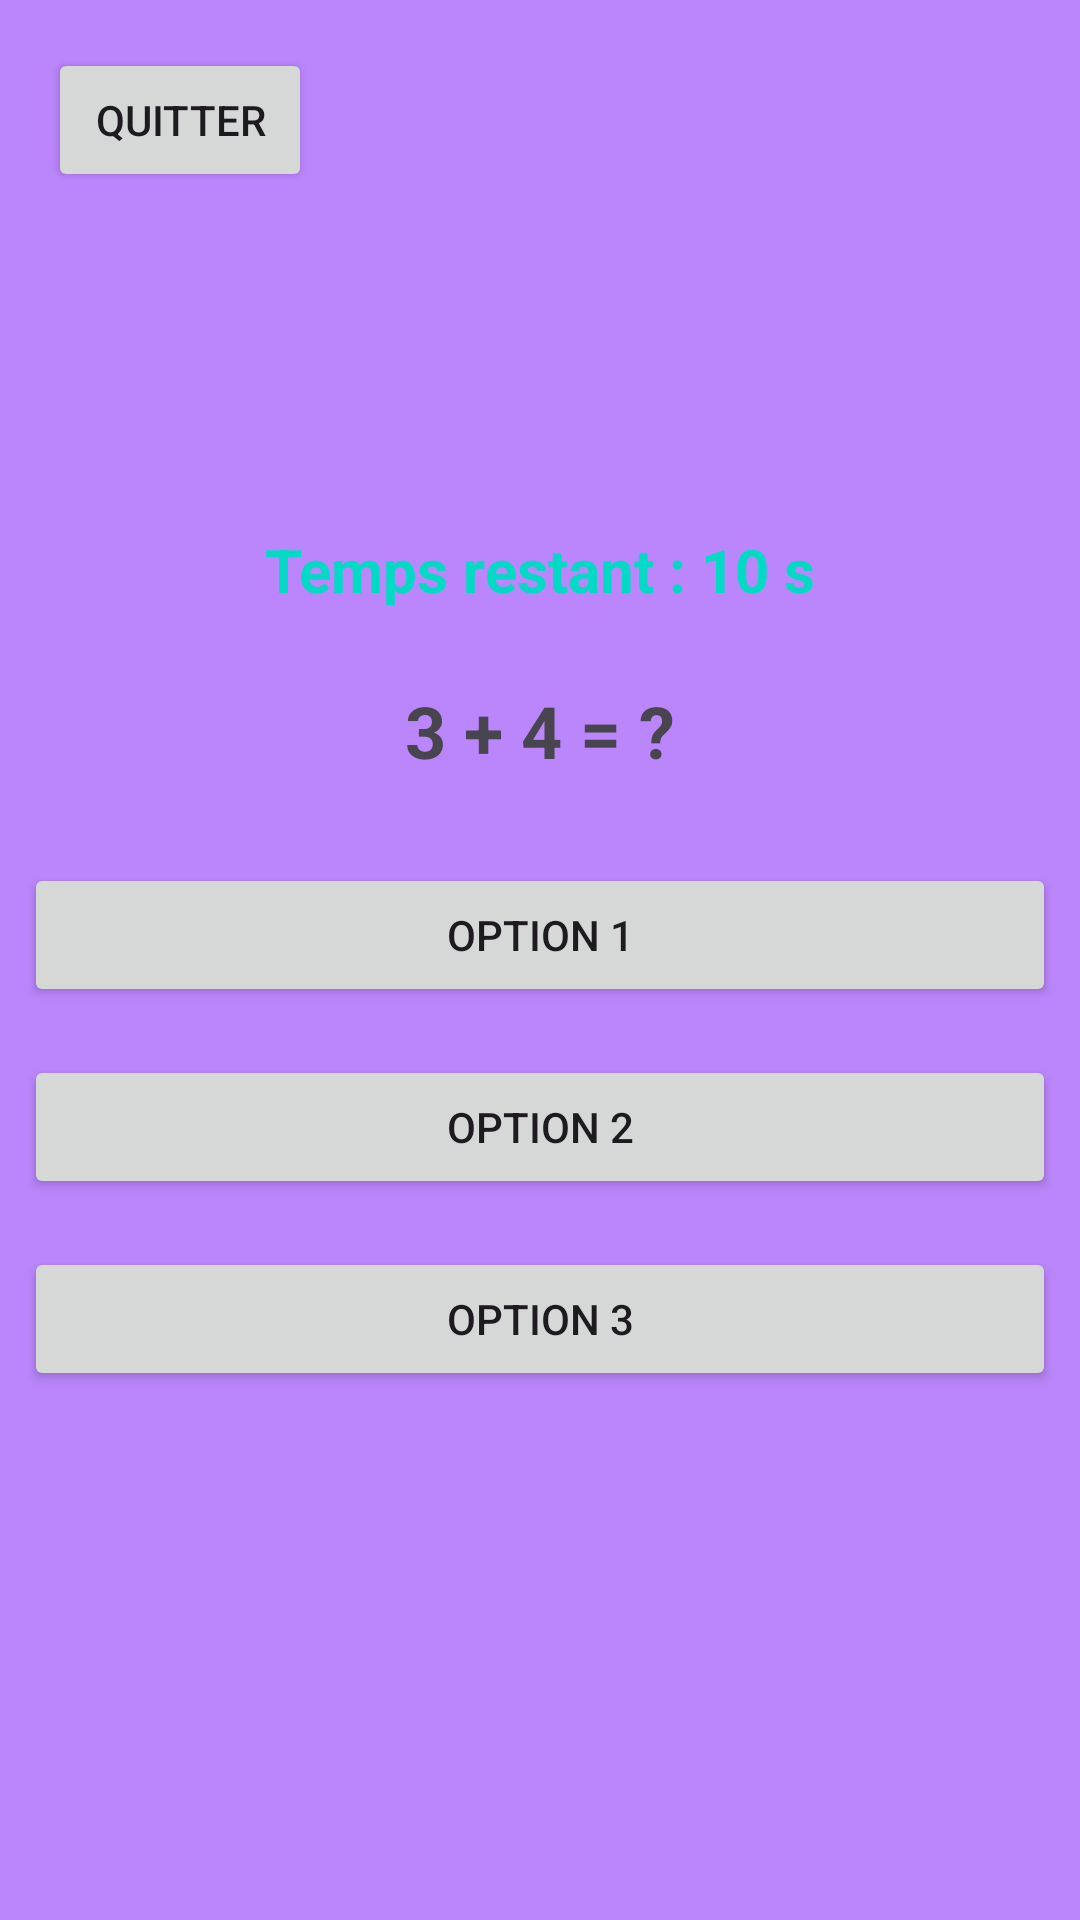

Produce the Android XML layout that renders to this screen, including the resource entries it uses.
<!-- AndroidManifest.xml: application theme Theme.CalculeMentalProject -->
<!-- res/layout/activity_main_calcule.xml -->
<?xml version="1.0" encoding="utf-8"?>
<FrameLayout xmlns:android="http://schemas.android.com/apk/res/android"
    android:layout_width="match_parent"
    android:layout_height="match_parent"
    android:background="@color/backgroundColor">

    
    <Button
        android:id="@+id/backToMainButton"
        android:layout_width="wrap_content"
        android:layout_height="wrap_content"
        android:text="Quitter"
        android:layout_gravity="start|top"
        android:padding="8dp"
        android:layout_margin="16dp" />

    
    <LinearLayout
        android:layout_width="match_parent"
        android:layout_height="match_parent"
        android:orientation="vertical"
        android:gravity="center">

        
        <TextView
            android:id="@+id/timerTextView"
            android:layout_width="wrap_content"
            android:layout_height="wrap_content"
            android:text="Temps restant : 10 s"
            android:textColor="#03DAC5"
            android:textSize="20sp"
            android:padding="8dp"
            android:textStyle="bold" />

        
        <TextView
            android:id="@+id/equationTextView"
            android:layout_width="wrap_content"
            android:layout_height="wrap_content"
            android:text="3 + 4 = ?"
            android:textSize="24sp"
            android:textStyle="bold"
            android:layout_marginTop="16dp"
            android:gravity="center" />

        
        <LinearLayout
            android:layout_width="match_parent"
            android:layout_height="wrap_content"
            android:orientation="vertical"
            android:layout_marginTop="20dp">

            <Button
                android:id="@+id/option1"
                android:layout_width="match_parent"
                android:layout_height="wrap_content"
                android:text="Option 1"
                android:layout_margin="8dp" />

            <Button
                android:id="@+id/option2"
                android:layout_width="match_parent"
                android:layout_height="wrap_content"
                android:text="Option 2"
                android:layout_margin="8dp" />

            <Button
                android:id="@+id/option3"
                android:layout_width="match_parent"
                android:layout_height="wrap_content"
                android:text="Option 3"
                android:layout_margin="8dp" />
        </LinearLayout>
    </LinearLayout>

</FrameLayout>
<!-- resources referenced by this layout -->
<resources>
  <color name="backgroundColor">#BB86FC</color>
  <style name="Theme.CalculeMentalProject" parent="Base.Theme.CalculeMentalProject" />
  <style name="Base.Theme.CalculeMentalProject" parent="Theme.Material3.DayNight.NoActionBar">
          
          
      </style>
</resources>
